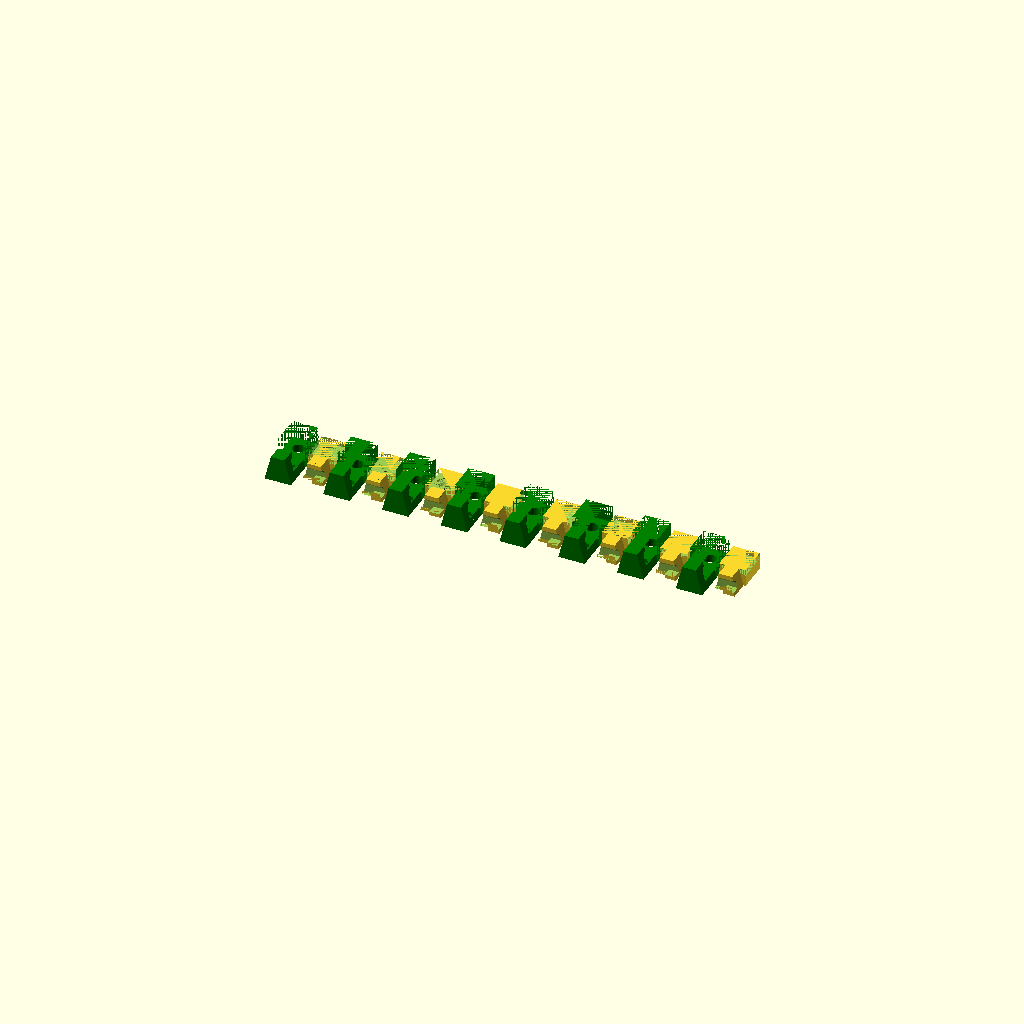
Cell 1: the model at its default parameters.
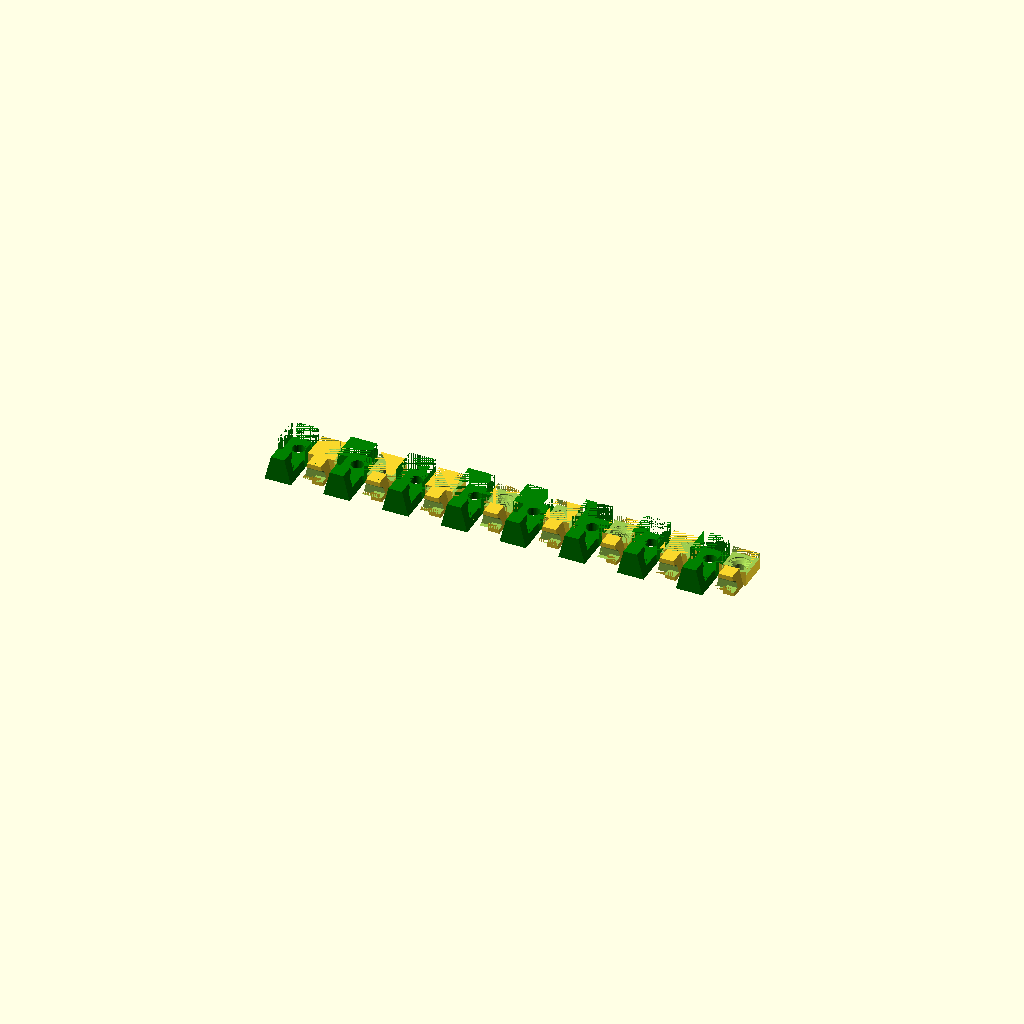
Cell 2: the same model with p = 0.002.
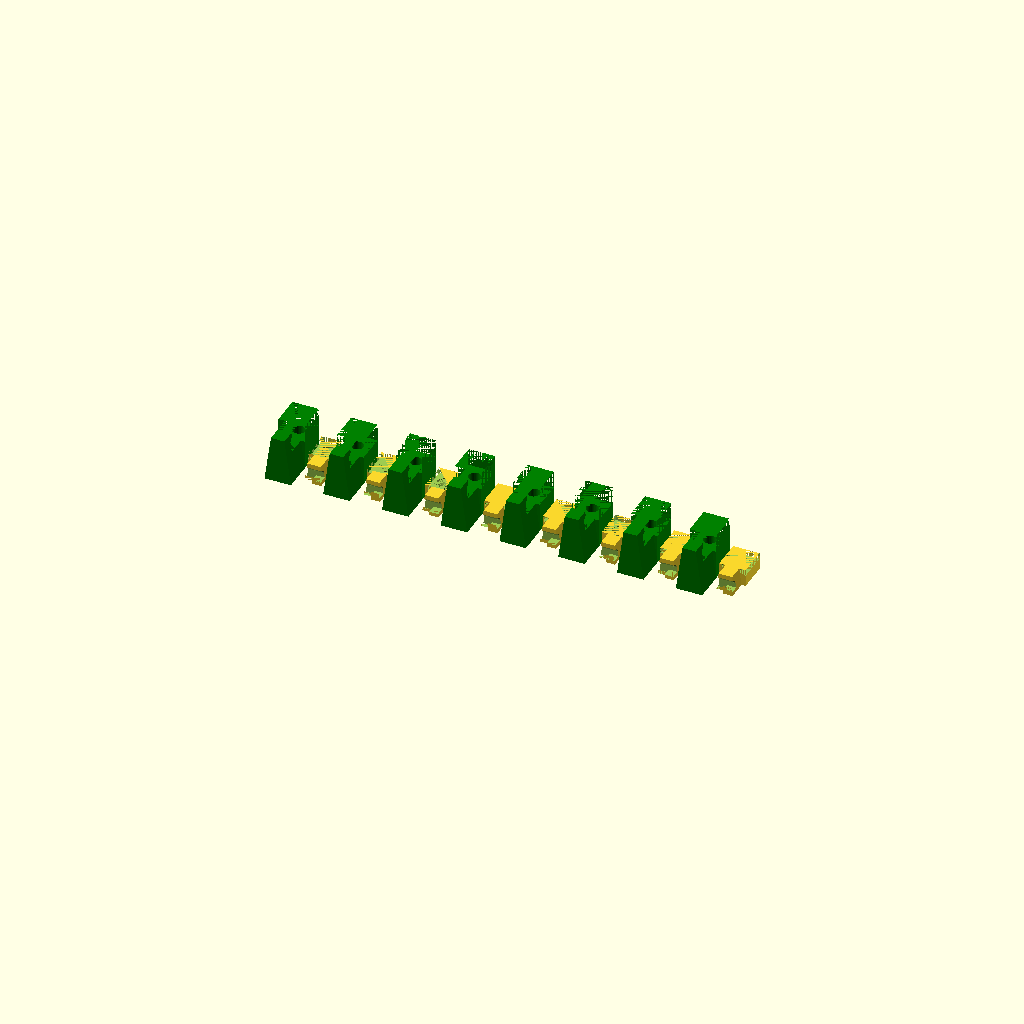
Cell 3: br = 14 (everything else at default).
One fixed orthographic camera (rotation 55°, 0°, 25°; colour scheme Cornfield) for every cell.
The OpenSCAD source (brush-brackets.scad):
use <mylib.scad>;

f = .18;  // fudge
p = .001;
pp = 2 * p;
t0 = 1;
inch = 25.4;


// brackets to hold (cylinder) brushes under pool vacuum
br = 7; // .2 * inch; // brush radius

bw = 9.8; // x-width of main block
bh = 8;  // y-height of main block
z0 = 3;  // depth of vac inset
z1 = 2;  // base plate thickness
z2 = 5;  // thick parts of base (screw into here)
z3 = 3.5;  // depth of material for screw (screw len = z2 + z3)
z4 = br-1.5;  // height to brush axis
stub = bw;
sr = 1.5; // rod radius
head = 1.2; // z depth reserved for screw1 head
scr = 2.1; // screw radius 
s2r = 3.5; // height & radius of screw2 head


axl = 10;
module axel(l = axl, sl = stub) {
  trr([sl-l/2, 0, z4, [0, -90, 0]]) 
    cylinder(h = l + 2*sl, r = sr);
}
module brush(l = axl, sl = stub) {
  trr([-sl/2, 0, z4, [0, -90, 0]]) {
    cylinder(h = l, r = br);
  }
  color("white") axel(l);
}

// space for panhead screw, subtracted in difference below
// positioned with join between head & screw @ z=0
// head: z-height of head
module screw1(scr = scr, len = 15+s2r/2, head = head ) {
  trr([0, 0, -len]) cylinder(h = len+head, r = scr); // screw part
  trr([0, 0, 0]) cylinder(h = head, r = s2r); // tapered head
}

// space for the screw, subtracted in difference below
// positioned with top of head & screw @ z=0
// len z-depth of screw
// rad: radius of head
module screw2(scr = scr, len = 15+s2r/2, rad = s2r ) {
  sink = .3;
  trr([0, 0, -len]) cylinder(h = len, r = scr); // screw part
  trr([0, 0, -rad-sink+p]) cylinder(h = rad, r1 = 0, r2 = rad);
  trr([0, 0, -sink]) cylinder(h = sink+pp, r = rad);

}

bt = 2;  // x-thickness of slotted brackets
tz = 1.5;  // top z (& clip top thickness)
bz = z4 + sr + tz; // bracket z-top

cw2 = 2;   // x-width of clip slot & wedge
ch2 = 2*(sr+1.9); // y-height of clip

bw2 = bw-1;  // x-width of base of bracket2
bw2a = cw2 + 2.5; // x-width at top of bracket2
bh2 = ch2+4;  // add screw block later
bz2 = z4;  // z4 = z-height to axel

ty = 20;   // y-length of block
ly = 5;    // left of axel;

btop = br + sr + 2;

module screwblock2(dz = bz, bz2 = z4) {
  trr([0, p, p])
  difference() {
  intersection() {
    block();
    cutblock();
  }
  axel(0);
  }
}

// bx0, bxz, by, bz = top of bracket
module block() {
  bx0 = bw2; bxz = bw2a; by = ty; dy = ly; // dy: left of axel
  cx = bx0; cy = ty/2; cz = 2; // cz: z-depth of screw cutout
  differenceN(2) {
    trr([-(cx-p)/2, cy/2, 0]) cube([cx-p, cy, bz]);
    trr([0, by/2-dy, 0])
    linear_extrude(height = bz, scale = [bxz/bx0, 1])
      square([bx0, by-p], true);
    trr([-cx/2-p, cy/2-p, bz-cz+p]) cube([cx+pp, cy+pp, cz]); // cut down
    trr([-bx0/2, -sr, z4-sr-f/2]) cube([bx0, 2*sr, sr + f]);  // arch
    trr([0, ty/2, bz-cz+p]) screw2();
  }
}
cutz = z4 - (sr + 1.3);
// the block that is differenced & intersected with the main block:
module cutblock(f = pp) {
  x = bw2;
  y = (ty - ly) + f;
  z = z4 - cutz;
  difference() {
    trr([-x/2, -p-f/2, cutz-f/2]) cube([x, y+pp, bz - cutz + f]);  // main cut
    trr([-x/2, -2*pp, cutz-f/2-p]) cube([x/2, sr+pp, z + f]);  // green stop
  }
  trr([0, pp-sr-(f)/2, cutz-f/2]) cube([x/2, sr, z + f]);  // yellow stop
}
// bracket with down plunging locking clip
module bracket2() {
  color("green")
  difference() {
    block();
    axel(0);
    cutblock();
  }
}

// wedge added to bracket2, removed from clip2
// dw: grow/shrink width of wedge
// dz: adjust the bottom of wedge
module wedge(dw = pp, dz = 0) {
  cw = cw2 + dw;  // height of extrusion before y-axis rotation
  bz = 1;      // thickness of bottom 'foot'
  x1 = z4 - bz;
  y2 = x1 * tan(atan2(.99, x1+dz));
  trr([cw/2+p, -ch2/2-p, 1, [0, -90, 0]])
  linear_extrude(height = cw + pp) 
  polygon(points = [[dz, 0], [x1, 0], [dz, y2]]);
}

// outer block of clip, with wedges, without hole or slots
// actual blue clip2 will shrink for easier insertion
// 
// dw: grow/shrink width of wedge (from cw2, the x-wdith)
// dz: adjust z-height of bottom edge of wedge
// dh: shrink y-height of clip2i
// rc: corner radii for roundedRect [rc, rc, 0, 0] (rc = 0)
module clip2i(dw = pp, dz = 0, dh = 0, rc = 0) {
  module mainblock1(cx, cy, cz) {
    trr([0, 0, cz/2-p]) cube([cx, cy, cz], center = true);
  }
  module mainblock2(cx, cy, cz) {
    trr([-cx/2, -cy/2, -p, [0, -90, 0, [cx/2, 0, cx/2]]])
      linear_extrude(height = cx) 
      roundedRect([cz, cy], [rc, rc, 0, 0]);
  }
  cx = cw2 + dw;      // x-wide
  cy = ch2 + dh;      // y-height
  cz = bz2 + sr + 3;  // 3 = thickness above axel
  difference() {
    mainblock2(cx, cy, cz);
    astack(2, [0, 0, 0, [0,  0, 180]]) wedge(dw, dz);
  }
}

cs2 = .15; // clip2 shrinkage
module clip2() {
  cy = sr*2;
  color("blue")
  difference() {
    clip2i(-cs2, -f, -.1, .6);  // lower bottom of wedge
    trr([0, 0, -p]) axel(0, cw2/2 + pp);
    trr([0, 0, br/2-pp]) cube([cw2, cy, br], center = true);
  }
}

// 0: design1, 1: print
// 2: design2, 3: print
loc = 3;
// 0: no brush, 1: brush
bsh = 0;

astack(8, [2*bw, 0, 0] )
{
atrans(loc, [undef, 0, [0, 0, 0], 2])
bracket2();
atrans(loc, [undef, 0, [0, 0, 0], [bw, 0, -cutz, [0, 0, 0]]])
screwblock2();
}

atrans(bsh, [undef, [0, 0, 0]]) 
brush();
Customizer parameters (derived from the source; name, type, default, range or options):
f: number, default 0.18
p: number, default 0.001
t0: number, default 1
inch: number, default 25.4
br: number, default 7
bw: number, default 9.8
bh: number, default 8
z0: number, default 3
z1: number, default 2
z2: number, default 5
z3: number, default 3.5
sr: number, default 1.5
head: number, default 1.2
scr: number, default 2.1
s2r: number, default 3.5
axl: number, default 10
